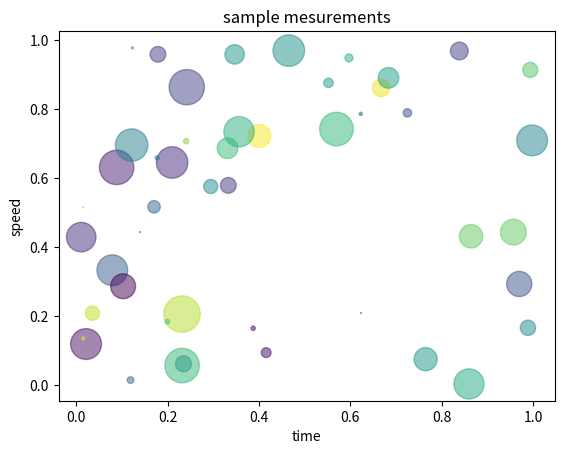

Here is the Python script that generated this plot:
"""
Mock analysis of data that outputs a png figure and a json file
"""

import json
import numpy as np
import matplotlib.pyplot as plt


N = 50
x = np.random.rand(N)
y = np.random.rand(N)
colors = np.random.rand(N)
area = np.pi * (15 * np.random.rand(N))**2 # 0 to 15 point radiuses

plt.scatter(x, y, s=area, c=colors, alpha=0.5)
plt.ylabel("speed")
plt.xlabel("time")
plt.title("sample mesurements")
plt.savefig("result_plot.png", bbox_inches="tight")


results = {"foo": 33.53, "bar": 43}

supplementary_results = {"foo_std":94,"bar_std":100}

with open("results.json", "w") as outfile:
    json.dump(results, outfile)

with open("supplementary_results.json", "w") as outfile:
    json.dump(supplementary_results, outfile)
